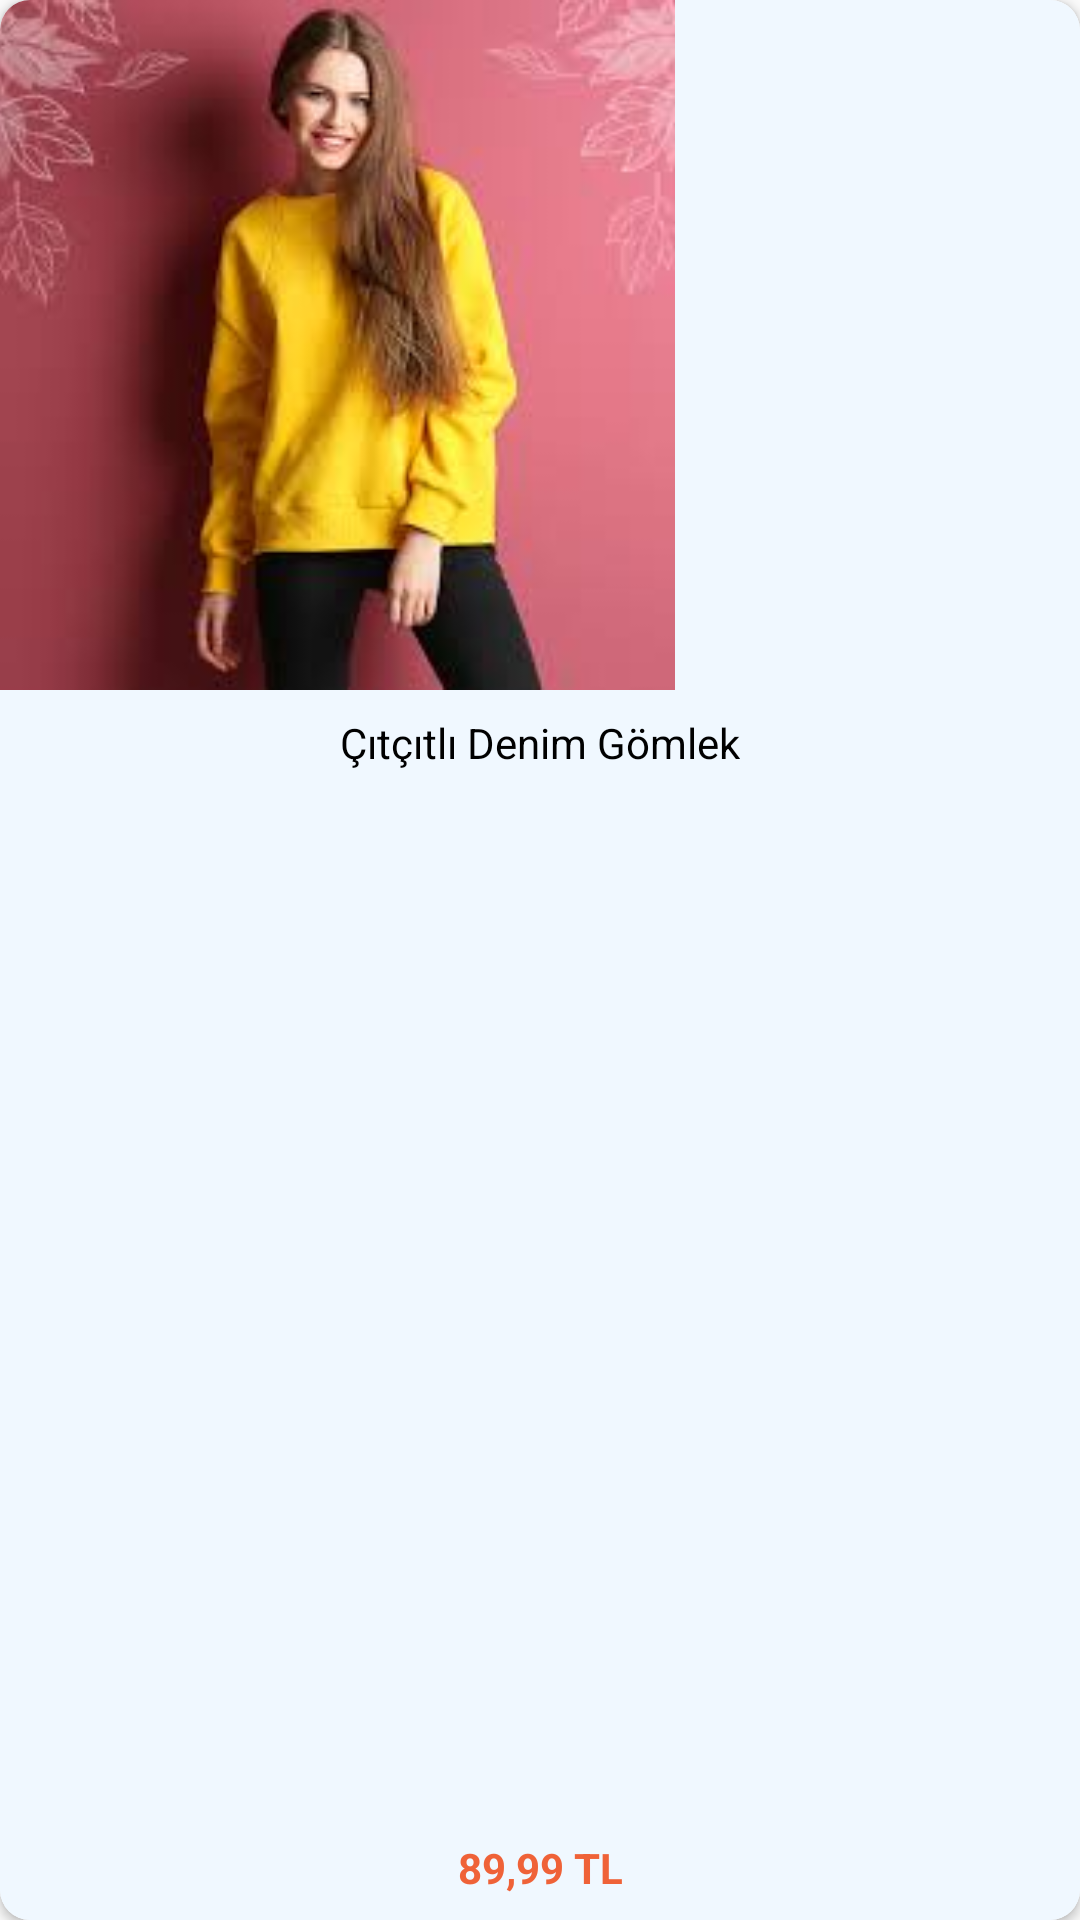

Android layout source for this screen:
<!-- AndroidManifest.xml: application theme AppTheme -->
<!-- res/layout/urun_show_cardview.xml -->
<?xml version="1.0" encoding="utf-8"?>
    <android.support.v7.widget.CardView
        xmlns:android="http://schemas.android.com/apk/res/android"
        xmlns:app="http://schemas.android.com/apk/res-auto"
        xmlns:tools="http://schemas.android.com/tools"
        android:id="@+id/urun_show"
        android:layout_width="wrap_content"
        android:layout_height="300dp"
        app:cardCornerRadius="10dp"
        app:layout_constraintBottom_toBottomOf="parent"
        app:layout_constraintEnd_toEndOf="parent"
        app:layout_constraintStart_toStartOf="parent"
        app:layout_constraintTop_toTopOf="parent"
        android:layout_margin="10dp">

    <android.support.constraint.ConstraintLayout
        android:layout_width="match_parent"
        android:layout_height="match_parent"
        android:background="@color/acikgri">

        <ImageView
            android:id="@+id/urun_resim"
            android:layout_width="wrap_content"
            android:layout_height="230dp"
            android:scaleType="centerCrop"
            app:layout_constraintEnd_toEndOf="parent"
            app:layout_constraintHorizontal_bias="0.0"
            app:layout_constraintStart_toStartOf="parent"
            app:layout_constraintTop_toTopOf="parent"
            app:srcCompat="@drawable/kadin" />

        <TextView
            android:id="@+id/urun_aciklama"
            android:layout_width="wrap_content"
            android:layout_height="wrap_content"
            android:layout_marginTop="8dp"
            android:layout_marginBottom="8dp"
            android:text="Çıtçıtlı Denim Gömlek"
            android:textColor="@color/siyah"
            app:layout_constraintBottom_toTopOf="@+id/urun_fiyat"
            app:layout_constraintEnd_toEndOf="parent"
            app:layout_constraintStart_toStartOf="parent"
            app:layout_constraintTop_toBottomOf="@+id/urun_resim"
            app:layout_constraintVertical_chainStyle="spread_inside" />

        <TextView
            android:id="@+id/urun_fiyat"
            android:layout_width="wrap_content"
            android:layout_height="wrap_content"
            android:layout_marginTop="8dp"
            android:layout_marginBottom="8dp"
            android:text="89,99 TL"
            android:textColor="@color/turuncu"
            android:textStyle="bold"
            app:layout_constraintBottom_toBottomOf="parent"
            app:layout_constraintEnd_toEndOf="parent"
            app:layout_constraintStart_toStartOf="parent"
            app:layout_constraintTop_toBottomOf="@+id/urun_aciklama" />
    </android.support.constraint.ConstraintLayout>
</android.support.v7.widget.CardView>
<!-- resources referenced by this layout -->
<resources>
  <color name="acikgri">#F0F8FF</color>
  <color name="siyah">#000000</color>
  <color name="turuncu">#ef6238</color>
  <!-- drawable kadin: jpg bitmap (drawable, 6660 bytes) -->
  <style name="AppTheme" parent="Theme.AppCompat.Light.NoActionBar">
          
          <item name="colorPrimary">@color/bluedark</item>
          <item name="colorPrimaryDark">@color/colorPrimaryDark</item>
          <item name="colorAccent">@color/colorAccent</item>
          <item name="android:textColorHint">@android:color/white</item>
  
      </style>
  <color name="bluedark">#2f333f</color>
  <color name="colorPrimaryDark">#00574B</color>
  <color name="colorAccent">#D81B60</color>
</resources>
